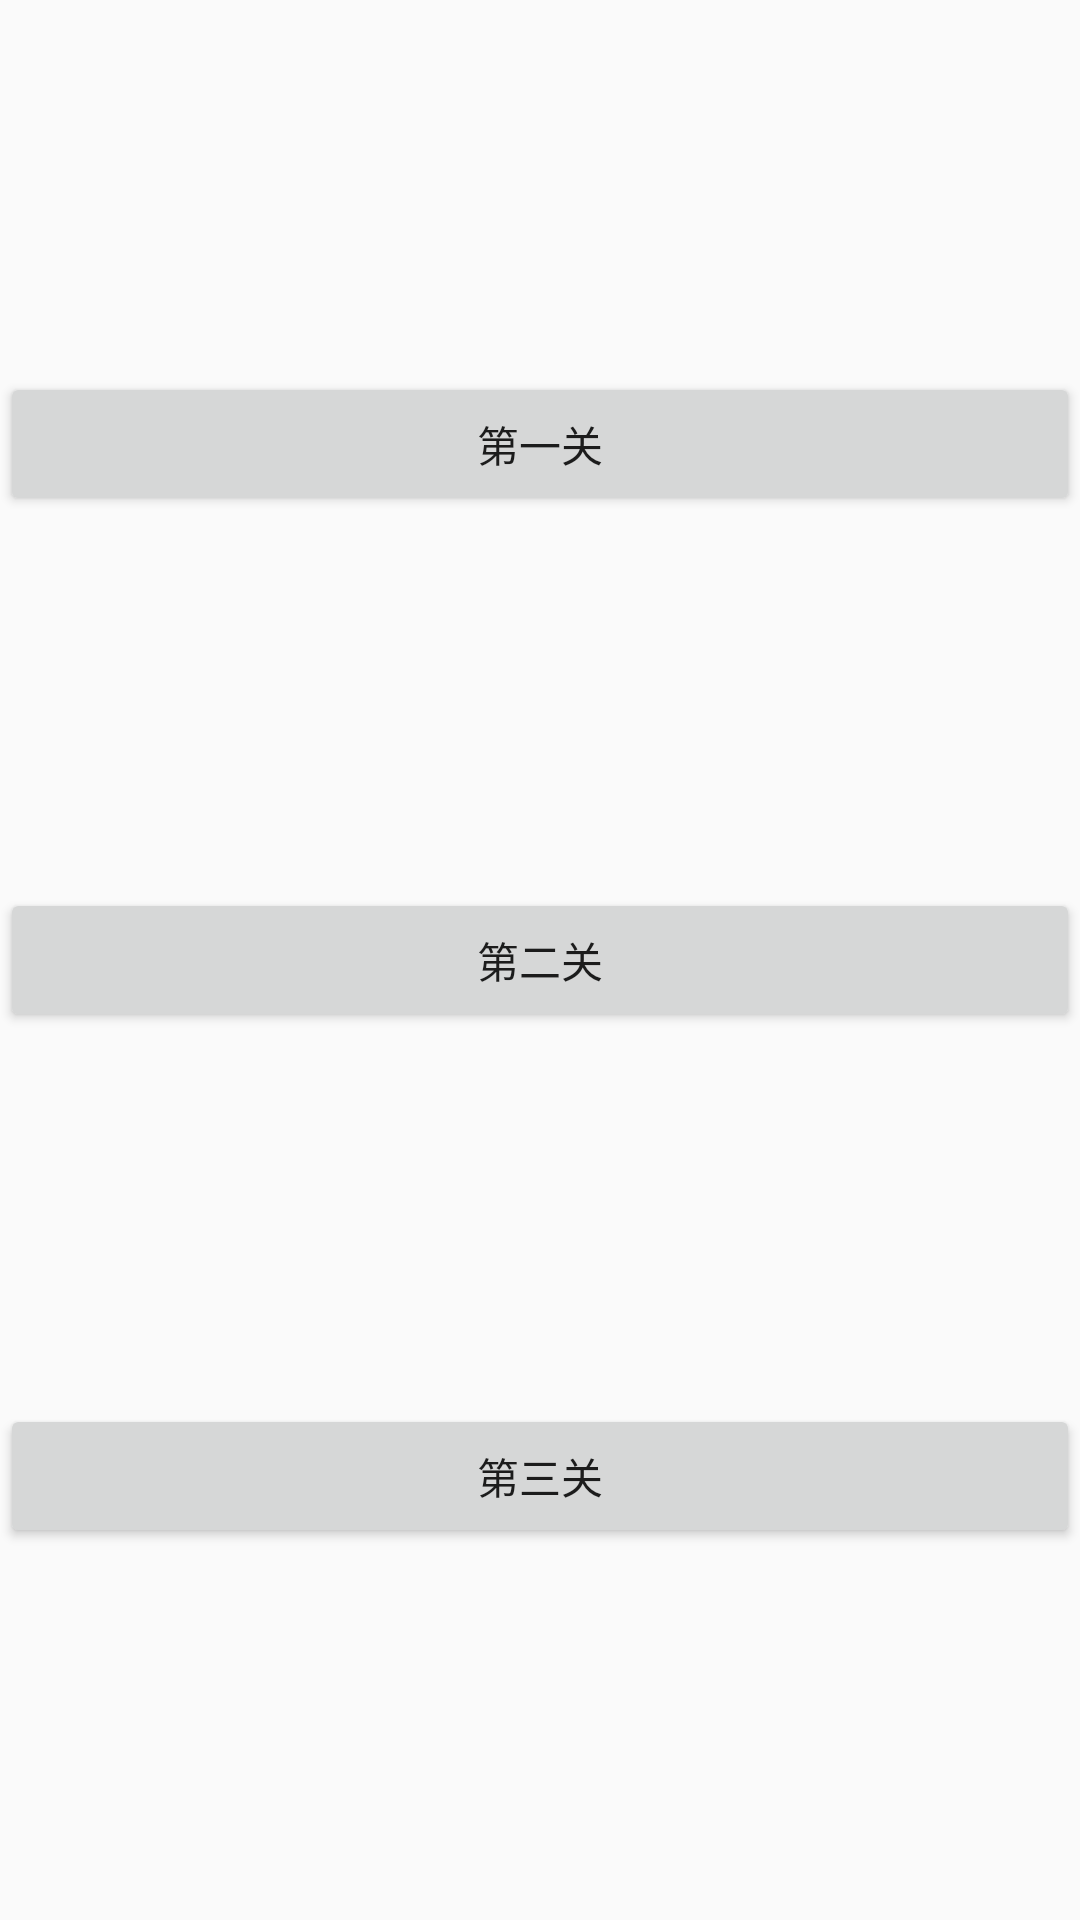

Here is an Android app screen rendered from its layout file. Give the layout XML and the strings, colors and styles it references.
<!-- AndroidManifest.xml: application theme AppTheme -->
<!-- res/layout/fragment_game_stage.xml -->
<?xml version="1.0" encoding="utf-8"?>
<androidx.constraintlayout.widget.ConstraintLayout xmlns:android="http://schemas.android.com/apk/res/android"
    xmlns:app="http://schemas.android.com/apk/res-auto"
    xmlns:tools="http://schemas.android.com/tools"
    android:layout_width="match_parent"
    android:layout_height="match_parent"
    tools:context=".smallgame.GameStageFragment">

    <Button
        android:id="@+id/button1"
        android:layout_width="match_parent"
        android:layout_height="wrap_content"
        android:text="第一关"
        app:layout_constraintBottom_toTopOf="@+id/button2"
        app:layout_constraintTop_toTopOf="parent"
        app:layout_constraintVertical_chainStyle="spread" />

    <Button
        android:id="@+id/button2"
        android:layout_width="match_parent"
        android:layout_height="wrap_content"
        android:text="第二关"
        app:layout_constraintBottom_toTopOf="@+id/button3"
        app:layout_constraintTop_toBottomOf="@id/button1" />

    <Button
        android:id="@+id/button3"
        android:layout_width="match_parent"
        android:layout_height="wrap_content"
        android:text="第三关"
        app:layout_constraintBottom_toBottomOf="parent"
        app:layout_constraintTop_toBottomOf="@id/button2" />
</androidx.constraintlayout.widget.ConstraintLayout>
<!-- resources referenced by this layout -->
<resources>
  <style name="AppTheme" parent="Theme.AppCompat.Light.NoActionBar">
          
          <item name="colorPrimary">@color/colorPrimary</item>
          <item name="colorPrimaryDark">@color/colorPrimaryDark</item>
          <item name="colorAccent">@color/colorAccent</item>
      </style>
  <!-- not gathered from this repository: default colours our renderer supplied (Android Studio template values) -->
  <color name="colorPrimary">#FF6200EE</color>
  <color name="colorPrimaryDark">#FF3700B3</color>
  <color name="colorAccent">#FF03DAC5</color>
</resources>
